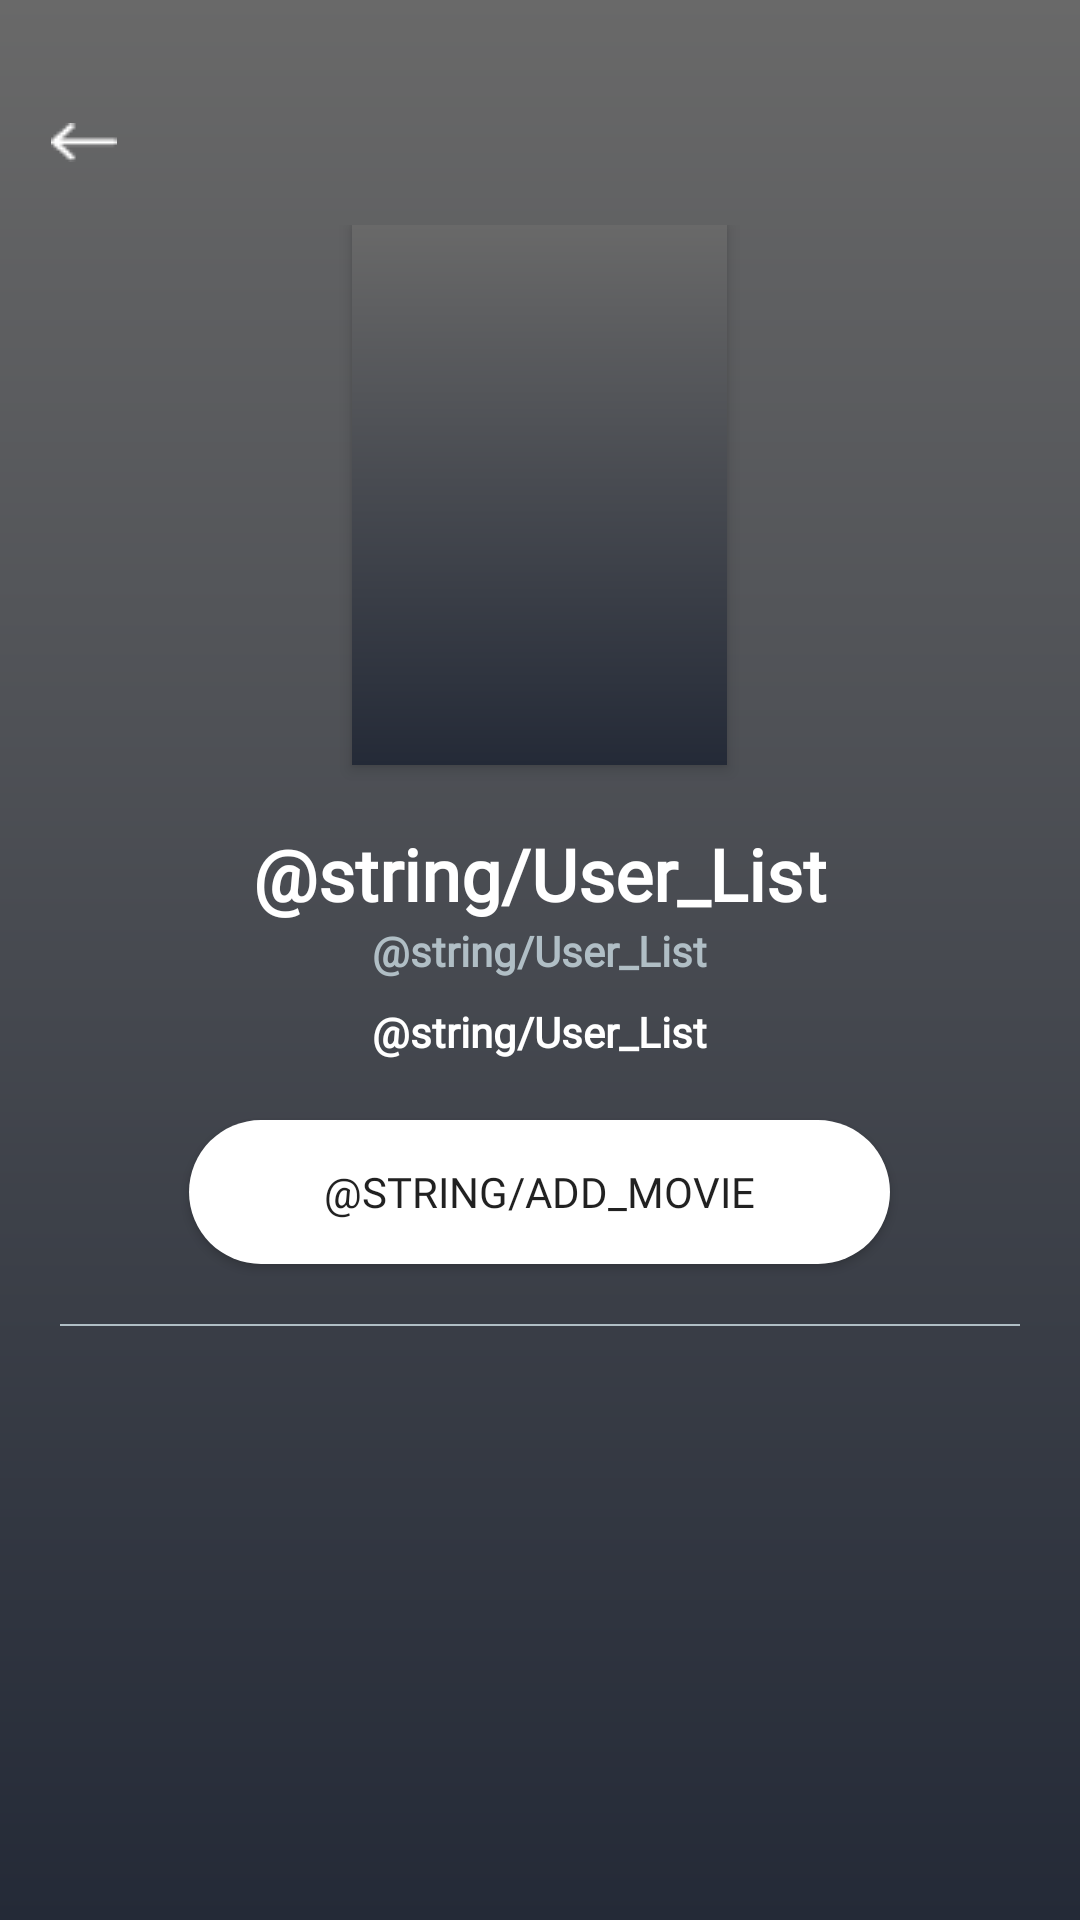

The Android layout XML behind this screen, and the referenced resources:
<!-- AndroidManifest.xml: application theme AppTheme -->
<!-- res/layout/activity_user_list_detail.xml -->
<?xml version="1.0" encoding="utf-8"?>
<androidx.constraintlayout.widget.ConstraintLayout xmlns:android="http://schemas.android.com/apk/res/android"
    xmlns:app="http://schemas.android.com/apk/res-auto"
    xmlns:tools="http://schemas.android.com/tools"
    android:layout_width="match_parent"
    android:layout_height="match_parent"
    android:background="@drawable/bg_gradient_main"
    tools:context=".UserListDetailActivity">

    <include layout="@layout/toolbar"
        android:id="@+id/toolbar"/>

    <ScrollView
        android:layout_width="match_parent"
        android:layout_height="wrap_content"
        app:layout_constraintTop_toBottomOf="@id/toolbar">
        <RelativeLayout
            android:layout_width="match_parent"
            android:layout_height="wrap_content">

        <ImageView
            android:id="@+id/img_list"
            android:layout_width="125dp"
            android:layout_height="180dp"
            android:elevation="3dp"
            android:layout_centerHorizontal="true"
            android:background="@drawable/bg_gradient_main"/>


        <TextView
            android:id="@+id/lbListName"
            android:layout_width="wrap_content"
            android:layout_height="wrap_content"
            android:layout_marginTop="20dp"
            android:text="@string/User_List"
            android:textColor="@color/colorWhite"
            android:textStyle="bold"
            android:textSize="@dimen/textBig"
            android:fontFamily="@font/proxima_nova_bold"
            android:layout_centerHorizontal="true"
            android:layout_below="@+id/img_list"
            />
            <TextView
                android:id="@+id/lbListDesc"
                android:layout_width="wrap_content"
                android:layout_height="wrap_content"
                android:layout_marginStart="20dp"
                android:layout_marginEnd="20dp"
                android:text="@string/User_List"
                android:layout_marginBottom="8dp"
                android:textColor="@color/colorGray"
                android:textStyle="bold"
                android:textSize="@dimen/textNormal"
                android:layout_below="@+id/lbListName"
                android:fontFamily="@font/proxima_nova_regular"
                android:gravity="center"
                android:layout_centerHorizontal="true"
                />

            <TextView
                android:id="@+id/lbListTotal"
                android:layout_width="wrap_content"
                android:layout_height="wrap_content"
                android:text="@string/User_List"
                android:layout_marginStart="20dp"
                android:layout_marginBottom="8dp"
                android:textColor="@color/colorWhite"
                android:textStyle="bold"
                android:textSize="@dimen/textNormal"
                android:layout_below="@+id/lbListDesc"
                android:fontFamily="@font/proxima_nova_bold"
                android:layout_centerHorizontal="true"
                />

            <Button
                android:id="@+id/btnAddMore"
                android:layout_width="wrap_content"
                android:layout_height="wrap_content"
                android:layout_marginTop="12dp"
                android:background="@drawable/bg_button_main_white"
                android:layout_below="@id/lbListTotal"
                android:layout_centerHorizontal="true"
                android:text="@string/ADD_MOVIE"
                android:fontFamily="@font/proxima_nova_bold"
                android:lineSpacingExtra="4dp"
                android:paddingStart="45dp"
                android:paddingEnd="45dp"
                android:elevation="3dp"
                />


            <View
                android:id="@+id/v_separate"
                android:layout_width="match_parent"
                android:layout_height="0.5dp"
                android:layout_below="@id/btnAddMore"
                android:background="@color/colorGray"
                android:layout_marginStart="20dp"
                android:layout_marginTop="20dp"
                android:layout_marginEnd="20dp"
                />

            <androidx.recyclerview.widget.RecyclerView
                android:id="@+id/rvUserListDetail"
                android:layout_width="match_parent"
                android:layout_height="match_parent"
                android:layout_below="@+id/v_separate"
                android:layout_marginTop="10dp"
                >

            </androidx.recyclerview.widget.RecyclerView>




        </RelativeLayout>
    </ScrollView>
</androidx.constraintlayout.widget.ConstraintLayout>
<!-- res/layout/toolbar.xml (included above) -->
<?xml version="1.0" encoding="utf-8"?>
<androidx.appcompat.widget.Toolbar xmlns:android="http://schemas.android.com/apk/res/android"
    xmlns:app="http://schemas.android.com/apk/res-auto"
    android:id="@+id/toolbars"
    android:layout_width="match_parent"
    android:layout_height="55dp"
    android:layout_marginTop="20dp"
    app:layout_constraintHorizontal_bias="0.2"
    app:layout_constraintStart_toStartOf="parent"
    app:layout_constraintTop_toTopOf="parent"
    app:navigationIcon="@drawable/ic_arrow_back"
    android:background="#00000000"
    android:theme="@android:style/ThemeOverlay.Material.Dark.ActionBar" />
<!-- resources referenced by this layout -->
<resources>
  <color name="colorGray">#b0bec5</color>
  <color name="colorWhite">#FFFFFF</color>
  <dimen name="textBig">24sp</dimen>
  <dimen name="textNormal">14sp</dimen>
  <!-- drawable bg_button_main_white (drawable) -->
  <?xml version="1.0" encoding="utf-8"?>
  <shape xmlns:android="http://schemas.android.com/apk/res/android">
      <corners
          android:bottomLeftRadius="30dp"
          android:bottomRightRadius="30dp"
          android:radius="60dp"
          android:topLeftRadius="30dp"
          android:topRightRadius="30dp" />
          <solid android:color="@color/colorWhite"/>
  
  </shape>
  <!-- drawable bg_gradient_main (drawable) -->
  <?xml version="1.0" encoding="utf-8"?>
  <shape xmlns:android="http://schemas.android.com/apk/res/android"
      android:shape="rectangle">
      <gradient
          android:type="linear"
          android:angle="90"
          android:startColor="#242A37"
          android:endColor="#696969"/>
  </shape>
  <!-- drawable ic_arrow_back: png bitmap (drawable, 254 bytes) -->
  <style name="AppTheme" parent="Theme.AppCompat.Light.NoActionBar">
          
          <item name="colorPrimary">@color/colorPrimary</item>
          <item name="colorPrimaryDark">@color/colorPrimaryDark</item>
          <item name="colorAccent">@color/colorAccent</item>
          <item name="android:windowActivityTransitions">true</item>
  
      </style>
  <color name="colorPrimary">#45B950</color>
  <color name="colorPrimaryDark">#00574B</color>
  <color name="colorAccent">#D81B60</color>
</resources>
